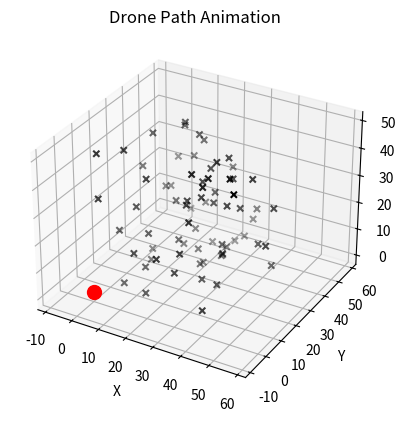

Write Python code to recreate this figure. (Note: this script raises an exception after producing the figure.)
import numpy as np
import matplotlib.pyplot as plt

waypoints = None
reached_goal = False
travelled_path = []
goal_state = None


def calculate_avoidance_curve(current_position, obstacle_position, lidar_radius):
    obstacle_vector = obstacle_position - current_position
    theta = np.linspace(0, np.pi, 10)
    semi_circle_radius = lidar_radius * 1.5
    avoidance_curve = np.zeros((len(theta), 3))

    for i in range(len(theta)):
        avoidance_curve[i, :] = (
            current_position
            + semi_circle_radius * np.array([np.cos(theta[i]), np.sin(theta[i]), 0])
            + obstacle_vector * 0.5
        )
    return avoidance_curve


def is_curve_safe(curve, obstacles, safe_distance):
    for point in curve:
        for obstacle in obstacles:
            if np.linalg.norm(point - obstacle) < safe_distance:
                return False
    return True


def advanced_obstacle_avoidance(
    current_position,
    target_position,
    obstacles,
    lidar_radius,
    drone_radius,
    safety_margin,
):
    global waypoints, goal
    distances_to_obstacles = np.sqrt(
        np.sum((obstacles - current_position) ** 2, axis=1)
    )
    potential_collisions = np.where(distances_to_obstacles < lidar_radius)[0]
    adjusted = False
    new_position = current_position

    if potential_collisions.size > 0:
        for collision_index in potential_collisions:
            obstacle_pos = obstacles[collision_index, :]
            avoidance_curve = calculate_avoidance_curve(
                current_position, obstacle_pos, lidar_radius
            )

            if is_curve_safe(avoidance_curve, obstacles, drone_radius + safety_margin):
                new_position = avoidance_curve[-1, :]
                adjusted = True
                break
            
        
        # recalculate and update path to goal from new avoided position
        num_points = 100
        x = np.linspace(new_position[0], goal_state[0], num_points)
        y = np.linspace(new_position[1], goal_state[1], num_points)
        z = np.linspace(new_position[2], goal_state[2], num_points)
        waypoints = np.column_stack((x, y, z))

    if not adjusted:
        new_position = target_position

    return new_position, adjusted


# Main function
def uav_smart():
    global waypoints, reached_goal, goal_state
    start_state = np.array([0, 0, 0, np.deg2rad(0)])
    goal_state = np.array([50, 50, 10, np.deg2rad(45)])

    num_obstacles = 70
    obstacle_radius = 1
    lidar_radius = 5
    drone_radius = 1
    safety_margin = 1

    obstacle_points = np.random.rand(num_obstacles, 3) * 50
    deterministic_obstacles = np.array([[25, 25, 5], [30, 30, 7]])
    obstacle_points = np.vstack((obstacle_points, deterministic_obstacles))

    num_points = 100
    x = np.linspace(start_state[0], goal_state[0], num_points)
    y = np.linspace(start_state[1], goal_state[1], num_points)
    z = np.linspace(start_state[2], goal_state[2], num_points)
    waypoints = np.column_stack((x, y, z))

    # Visualization setup
    fig = plt.figure()
    ax = fig.add_subplot(111, projection="3d")
    (drone_plot,) = ax.plot(
        [start_state[0]], [start_state[1]], [start_state[2]], "ro", markersize=10
    )
    (traveled_plot,) = ax.plot(
        [start_state[0]], [start_state[1]], [start_state[2]], "r-"
    )

    ax.scatter(
        obstacle_points[:, 0],
        obstacle_points[:, 1],
        obstacle_points[:, 2],
        c="k",
        marker="x",
    )

    ax.set_xlabel("X")
    ax.set_ylabel("Y")
    ax.set_zlabel("Z")
    ax.set_title("Drone Path Animation")
    plt.grid(True)
    plt.axis("equal")

    # Main loop for path animation
    drone_position = start_state[:3]
    xdata, ydata, zdata = [start_state[0]], [start_state[1]], [start_state[2]]

    while not reached_goal and waypoints.size > 0:
        waypoint = waypoints[0]  # Current waypoint
        drone_position, _ = advanced_obstacle_avoidance(
            drone_position,
            waypoint,
            obstacle_points,
            lidar_radius,
            drone_radius,
            safety_margin,
        )

        # Update drone plot
        drone_plot.set_data(drone_position[0], drone_position[1])
        drone_plot.set_3d_properties(drone_position[2])

        # Update traveled path
        xdata.append(drone_position[0])
        ydata.append(drone_position[1])
        zdata.append(drone_position[2])
        traveled_plot.set_data(xdata, ydata)
        traveled_plot.set_3d_properties(zdata)

        # Check if current waypoint is reached
        if np.linalg.norm(drone_position - waypoint) < 0.5:
            waypoints = waypoints[1:]  # Remove the reached waypoint

        # Check if goal is reached
        if waypoints.size == 0:
            reached_goal = True

        plt.pause(0.05)

    plt.show()


if __name__ == "__main__":
    uav_smart()
